Run: headless pygame with SDL's dummy video driver; simulated clock (each Clock.tick advances the game by its frame time, no real sleeping); random seed 0; keys injected as events and as key.get_pressed() state; no mouse input.
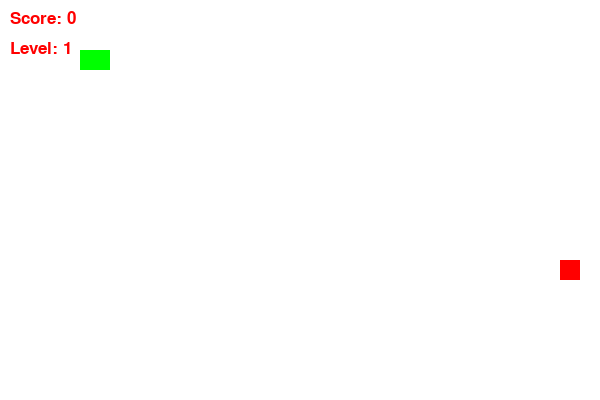
Frame 1 of 1 · flips 1–60 · no input (game ended)

The pygame program that drew these frames:

import pygame
import random

pygame.init()

WIDTH, HEIGHT = 600, 400
screen = pygame.display.set_mode((WIDTH, HEIGHT))
pygame.display.set_caption("Snake")

WHITE = (255, 255, 255)
GREEN = (0, 255, 0)
RED = (255, 0, 0)

block_size = 20
snake_speed = 10
snake_body = [[100, 50], [90, 50], [80, 50]]
snake_direction = "RIGHT"

food_position = [random.randrange(1, (WIDTH // block_size)) * block_size,
                 random.randrange(1, (HEIGHT // block_size)) * block_size]

score = 0
level = 1

def display_info():
    font = pygame.font.SysFont("comicsansms", 25)
    score_text = font.render("Score: " + str(score), True, RED)
    level_text = font.render("Level: " + str(level), True, RED)
    screen.blit(score_text, (10, 10))
    screen.blit(level_text, (10, 40))

def draw_snake(snake_body):
    for block in snake_body:
        pygame.draw.rect(screen, GREEN, [block[0], block[1], block_size, block_size])

def generate_food():
    food_x = random.randrange(1, (WIDTH // block_size)) * block_size
    food_y = random.randrange(1, (HEIGHT // block_size)) * block_size
    return food_x, food_y

running = True
clock = pygame.time.Clock()
while running:
    screen.fill(WHITE)
    for event in pygame.event.get():
        if event.type == pygame.QUIT:
            running = False
        elif event.type == pygame.KEYDOWN:
            if event.key == pygame.K_LEFT and snake_direction != "RIGHT":
                snake_direction = "LEFT"
            elif event.key == pygame.K_RIGHT and snake_direction != "LEFT":
                snake_direction = "RIGHT"
            elif event.key == pygame.K_UP and snake_direction != "DOWN":
                snake_direction = "UP"
            elif event.key == pygame.K_DOWN and snake_direction != "UP":
                snake_direction = "DOWN"

    if (snake_body[0][0] >= WIDTH or snake_body[0][0] < 0 or
            snake_body[0][1] >= HEIGHT or snake_body[0][1] < 0):
        running = False

    for block in snake_body[1:]:
        if snake_body[0] == block:
            running = False

    if snake_direction == "RIGHT":
        snake_body[0][0] += block_size
    elif snake_direction == "LEFT":
        snake_body[0][0] -= block_size
    elif snake_direction == "UP":
        snake_body[0][1] -= block_size
    elif snake_direction == "DOWN":
        snake_body[0][1] += block_size

    if snake_body[0] == [food_position[0], food_position[1]]:
        food_position = generate_food()
        snake_body.append([0, 0])
        score += 1

    draw_snake(snake_body)
    pygame.draw.rect(screen, RED, [food_position[0], food_position[1], block_size, block_size])

    display_info()
    pygame.display.update()
    clock.tick(snake_speed)

pygame.quit()
